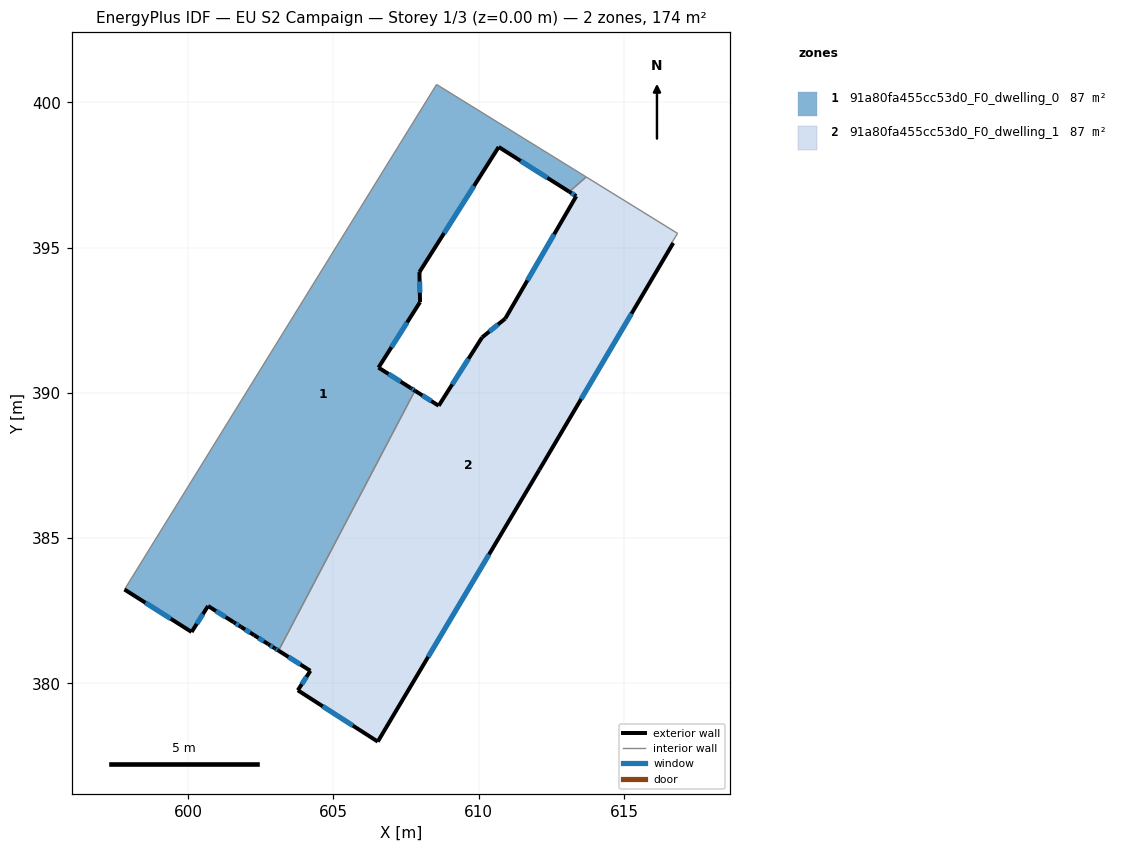
=== STOREY PLAN SPEC (per zone: floor XY polygon, exterior-wall plan segments, windows/doors) ===
zone 1: 91a80fa455cc53d0_F0_dwelling_0  (86.9 m²)
  floor: (613.70, 397.43) (613.12, 396.93) (610.69, 398.47) (607.96, 394.16) (607.98, 393.13) (606.55, 390.87) (607.66, 390.17) (607.81, 390.08) (603.11, 381.13) (602.98, 381.21) (602.75, 381.35) (602.27, 381.66) (601.82, 381.95) (601.56, 382.11) (600.68, 382.67) (600.12, 381.77) (597.81, 383.23) (608.55, 400.62)
  exterior wall: (602.27, 381.66) – (602.75, 381.35)  [0.6 m]
    window: (602.42, 381.57) – (602.60, 381.45)  [0.2 m²]
  exterior wall: (601.82, 381.95) – (602.27, 381.66)  [0.5 m]
    window: (601.96, 381.86) – (602.13, 381.75)  [0.2 m²]
  exterior wall: (601.56, 382.11) – (601.82, 381.95)  [0.3 m]
    window: (601.64, 382.06) – (601.74, 382.00)  [0.1 m²]
  exterior wall: (600.68, 382.67) – (601.56, 382.11)  [1.0 m]
    window: (600.96, 382.49) – (601.29, 382.28)  [0.4 m²]
  exterior wall: (600.12, 381.77) – (600.68, 382.67)  [1.1 m]
    window: (600.29, 382.05) – (600.51, 382.39)  [0.5 m²]
  exterior wall: (597.81, 383.23) – (600.12, 381.77)  [2.7 m]
    window: (598.53, 382.78) – (599.40, 382.23)  [1.2 m²]
  exterior wall: (610.69, 398.47) – (613.12, 396.93)  [2.9 m]
    window: (611.45, 397.99) – (612.36, 397.41)  [1.2 m²]
  exterior wall: (607.96, 394.16) – (610.69, 398.47)  [5.1 m]
    window: (608.81, 395.50) – (609.84, 397.13)  [2.2 m²]
  exterior wall: (607.98, 393.13) – (607.96, 394.16)  [1.0 m]
    window: (607.97, 393.45) – (607.97, 393.84)  [0.4 m²]
  exterior wall: (606.55, 390.87) – (607.98, 393.13)  [2.7 m]
    window: (607.00, 391.57) – (607.54, 392.43)  [1.1 m²]
  exterior wall: (607.66, 390.17) – (606.55, 390.87)  [1.3 m]
    window: (607.32, 390.39) – (606.90, 390.65)  [0.6 m²]
  exterior wall: (607.81, 390.08) – (607.66, 390.17)  [0.2 m]
    window: (607.76, 390.11) – (607.71, 390.14)  [0.1 m²]
  exterior wall: (602.98, 381.21) – (603.11, 381.13)  [0.2 m]
    window: (603.02, 381.18) – (603.07, 381.15)  [0.1 m²]
  exterior wall: (602.75, 381.35) – (602.98, 381.21)  [0.3 m]
    window: (602.82, 381.31) – (602.91, 381.25)  [0.1 m²]
  interior walls: 4
zone 2: 91a80fa455cc53d0_F0_dwelling_1  (86.9 m²)
  floor: (616.85, 395.49) (616.66, 395.19) (616.70, 395.16) (612.09, 387.36) (606.53, 378.00) (603.77, 379.76) (604.21, 380.43) (603.11, 381.13) (607.81, 390.08) (608.62, 389.56) (610.12, 391.91) (610.91, 392.56) (613.36, 396.77) (613.12, 396.93) (613.70, 397.43)
  exterior wall: (603.11, 381.13) – (604.21, 380.43)  [1.3 m]
    window: (603.45, 380.91) – (603.86, 380.65)  [0.6 m²]
  exterior wall: (608.62, 389.56) – (607.81, 390.08)  [1.0 m]
    window: (608.37, 389.72) – (608.06, 389.92)  [0.4 m²]
  exterior wall: (610.12, 391.91) – (608.62, 389.56)  [2.8 m]
    window: (609.65, 391.18) – (609.09, 390.29)  [1.2 m²]
  exterior wall: (610.91, 392.56) – (610.12, 391.91)  [1.0 m]
    window: (610.66, 392.36) – (610.36, 392.11)  [0.4 m²]
  exterior wall: (613.36, 396.77) – (610.91, 392.56)  [4.9 m]
    window: (612.60, 395.46) – (611.68, 393.87)  [2.1 m²]
  exterior wall: (613.12, 396.93) – (613.36, 396.77)  [0.3 m]
    window: (613.19, 396.88) – (613.28, 396.82)  [0.1 m²]
  exterior wall: (612.09, 387.36) – (616.70, 395.16)  [9.1 m]
    window: (613.53, 389.79) – (615.26, 392.73)  [3.9 m²]
  exterior wall: (606.53, 378.00) – (612.09, 387.36)  [10.9 m]
    window: (608.26, 380.91) – (610.36, 384.44)  [4.6 m²]
  exterior wall: (603.77, 379.76) – (606.53, 378.00)  [3.3 m]
    window: (604.63, 379.21) – (605.67, 378.55)  [1.4 m²]
  exterior wall: (604.21, 380.43) – (603.77, 379.76)  [0.8 m]
    window: (604.07, 380.22) – (603.91, 379.97)  [0.3 m²]
  interior walls: 5

=== DERIVED (storey summary) ===
Building: EU S2 Campaign
Storey: 1 of 3  (floor level z = 0.00 m)
Storey gross floor area: 173.9 m²
Zones on this storey: 2
  - 91a80fa455cc53d0_F0_dwelling_0: floor 86.9 m²; exterior wall 19.8 m (59.5 m²); 14 window(s) 8.4 m²; WWR 14.2%
  - 91a80fa455cc53d0_F0_dwelling_1: floor 86.9 m²; exterior wall 35.3 m (105.8 m²); 10 window(s) 15.0 m²; WWR 14.2%
Zone adjacency (shared interzone walls):
  - 91a80fa455cc53d0_F0_dwelling_0 ↔ 91a80fa455cc53d0_F0_dwelling_1